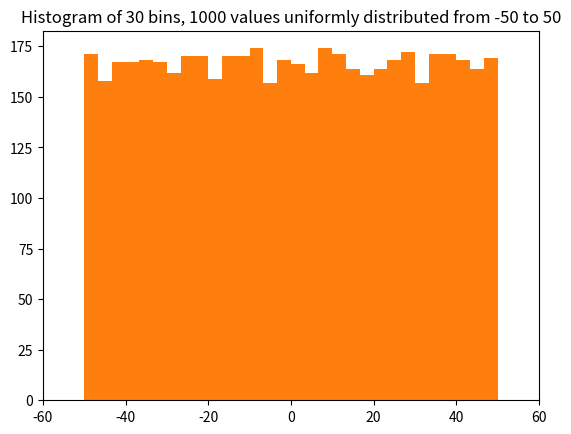

This chart was generated by the following Python code:
# -*- coding: utf-8 -*-
"""
Created on Sun Nov 20 18:55:08 2022

[redacted]
"""

import numpy as np
import matplotlib.pyplot as plt
import statistics as st

z = np.zeros((1000,2))
print(z)

def function(z,a,b):
    m = sum(z)**a
    n = sum(z)**b
    return[m,n]
set = np.arange(0,1,0.001)
zn = np.random.random(10)
x,y = function(zn,2,3)
print('calling the function with a 10 element array of random numbers between 0 and 1')


OurGaussianDist = np.random.normal(size = 500)
sigma = st.stdev(OurGaussianDist)
plt.hist(OurGaussianDist,20)
plt.xlim(sigma*-3,sigma*3)
plt.title('Histogram showing at least ±3 standard deviations with 20 bins')
plt.show()





r = [-10,10]
first = np.random.choice(r,20)
second = np.random.choice(r,20)
third = np.random.choice(r,20)
print(first)
print(second)
print(third)
print('we have created 3 arrays of 20 elements chosen randomly to have the value +10 or -10')


e = np.linspace(-50,50,51)
zempty = []
for a in range (50):
    b = 0
    while b < 100:
        r = np.linspace(e[a],e[a+1],100)
        z = np.random.choice(r)
        b += 1
        zempty.append(z)
plt.hist(zempty,bins = 30)
plt.title('Histogram of 30 bins, 1000 values uniformly distributed from -50 to 50')
plt.xlim(-60,60)
plt.show()






























